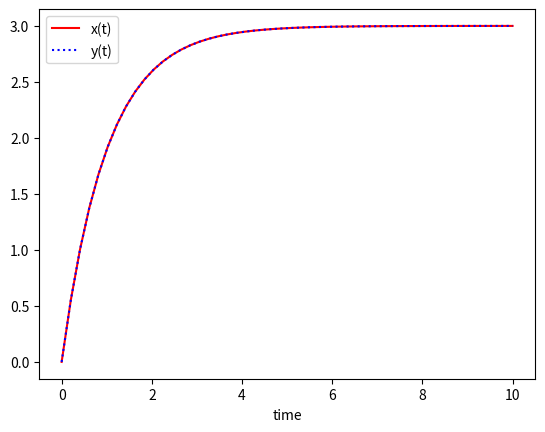

Reproduce this figure in Python.
import numpy as np
from scipy.integrate import odeint
import matplotlib.pyplot as plt


# function that returns dy/dt
def model(z, t):
    x = z[0]
    y = z[1]
    dxdt = 3.0 * np.exp(-t)
    dydt = 3.0 - y
    return [dxdt,dydt]


# initial condition
z0 = [0,0]

# time points
t = np.linspace(0, 10)

# solve ODEs
z = odeint(model, z0, t)

x = z[:,0]
y = z[:,1]
# plot results
plt.plot(t, x, 'r-')
plt.plot(t, y, 'b:')

plt.xlabel('time')
plt.legend(['x(t)','y(t)'])
plt.show()
